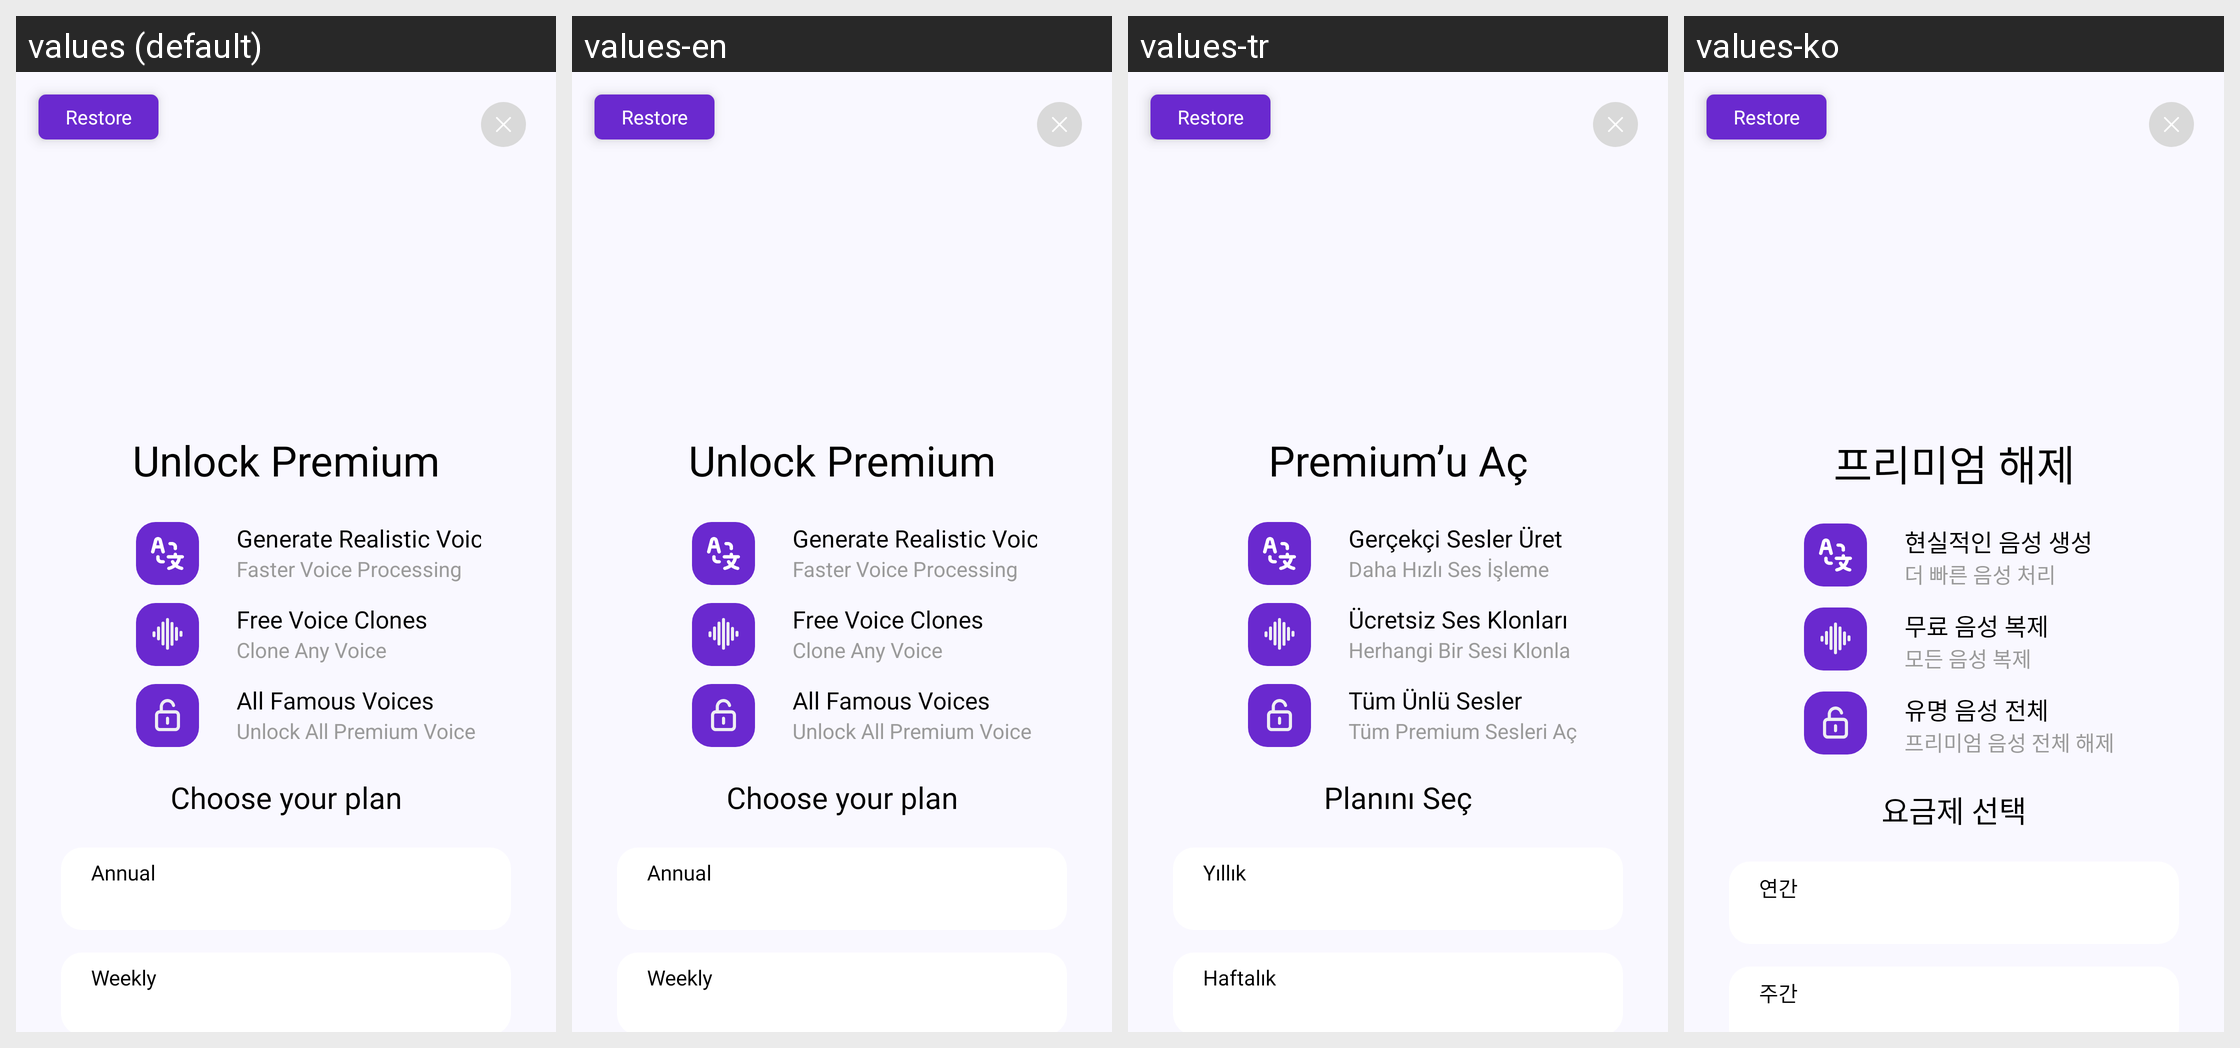

Translations of the strings shown on this Android screen, per locale in the grid:
Android screen res/layout/dialog_premium.xml rendered under 4 locales, left to right: values (default), values-en, values-tr, values-ko. Device: Nexus 5 (rendered at 1080×1920; each locale shown at half size, 540×960, under a caption strip naming it); theme Theme.Kotodama.
Other locales in the repository, not shown: values-ar-rAE, values-de, values-es, values-fr, values-in, values-ja, values-pt-rBR, values-ru, values-vi, values-zh-rCN, values-zh-rSG.
Strings drawn on this screen, with the default value and each locale's value (text and hints the layout hard-codes, and strings that could not be matched under every locale, appear in the picture but are not listed):

unlockPremium
  values: Unlock Premium
  values-en: Unlock Premium
  values-tr: Premium’u Aç
  values-ko: 프리미엄 해제

generateRealisticVoices
  values: Generate Realistic Voices
  values-en: Generate Realistic Voices
  values-tr: Gerçekçi Sesler Üret
  values-ko: 현실적인 음성 생성

fasterVoiceProcessing
  values: Faster Voice Processing
  values-en: Faster Voice Processing
  values-tr: Daha Hızlı Ses İşleme
  values-ko: 더 빠른 음성 처리

freeVoiceClones
  values: Free Voice Clones
  values-en: Free Voice Clones
  values-tr: Ücretsiz Ses Klonları
  values-ko: 무료 음성 복제

clonesAnyVoice
  values: Clone Any Voice
  values-en: Clone Any Voice
  values-tr: Herhangi Bir Sesi Klonla
  values-ko: 모든 음성 복제

allFamousVoices
  values: All Famous Voices
  values-en: All Famous Voices
  values-tr: Tüm Ünlü Sesler
  values-ko: 유명 음성 전체

unlockAllPremiumVoices
  values: Unlock All Premium Voice
  values-en: Unlock All Premium Voice
  values-tr: Tüm Premium Sesleri Aç
  values-ko: 프리미엄 음성 전체 해제

chooseYourPlan
  values: Choose your plan
  values-en: Choose your plan
  values-tr: Planını Seç
  values-ko: 요금제 선택

annual
  values: Annual
  values-en: Annual
  values-tr: Yıllık
  values-ko: 연간

weekly
  values: Weekly
  values-en: Weekly
  values-tr: Haftalık
  values-ko: 주간
